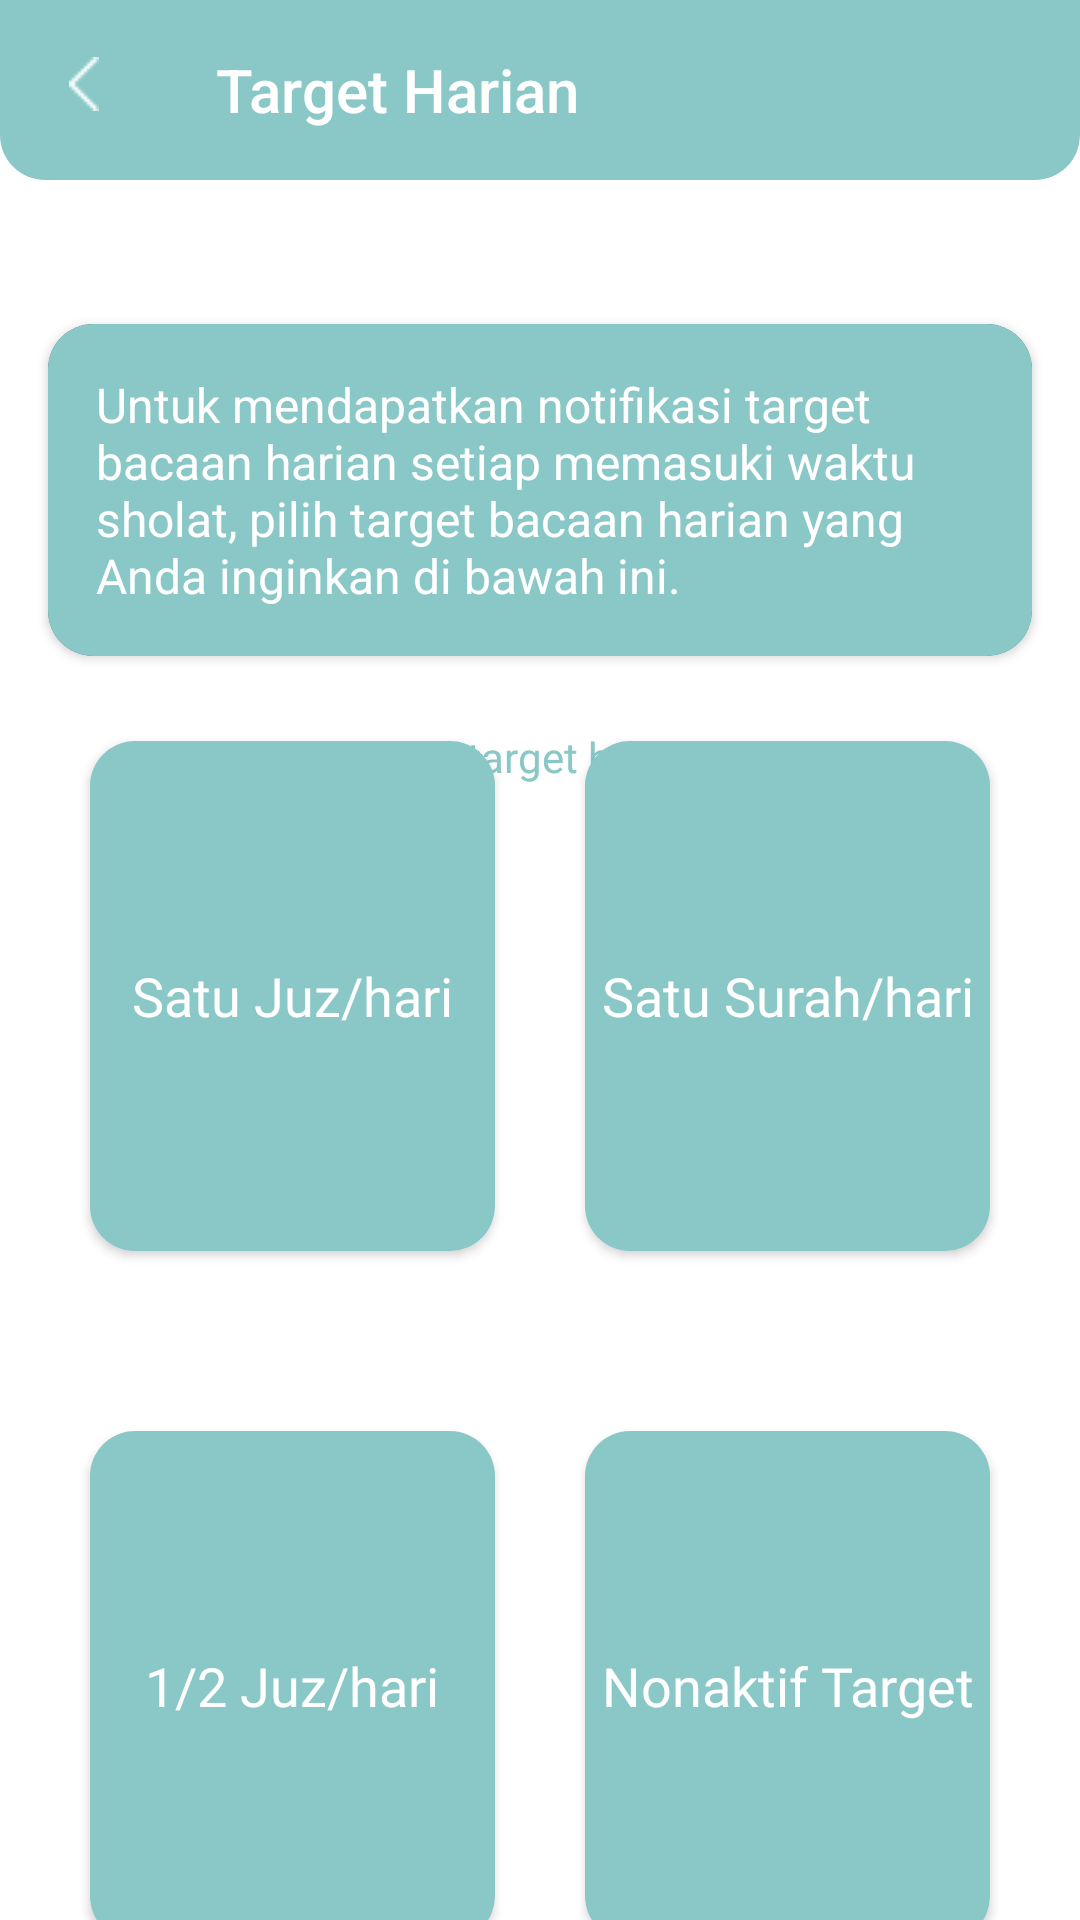

Produce the Android XML layout that renders to this screen, including the resource entries it uses.
<!-- AndroidManifest.xml: activity theme Theme.AppCompat.NoActionBar -->
<!-- res/layout/activity_daily.xml -->
<?xml version="1.0" encoding="utf-8"?>
<androidx.constraintlayout.widget.ConstraintLayout xmlns:android="http://schemas.android.com/apk/res/android"
    xmlns:app="http://schemas.android.com/apk/res-auto"
    xmlns:tools="http://schemas.android.com/tools"
    android:layout_width="match_parent"
    android:layout_height="match_parent"
    android:background="#fff"
    tools:context=".DailyActivity">
    <androidx.appcompat.widget.Toolbar
        android:id="@+id/tolbar"
        android:layout_width="match_parent"
        android:layout_height="60dp"
        android:layout_marginBottom="8dp"
        app:titleTextColor="@android:color/white"
        app:title="Target Harian"
        app:navigationIcon="@drawable/back"
        android:background="@drawable/background_item_bacaan"
        app:layout_constraintBottom_toTopOf="@+id/tvNumber"
        app:layout_constraintEnd_toEndOf="parent"
        app:layout_constraintStart_toStartOf="parent"
        app:layout_constraintTop_toTopOf="parent" />

    <TextView
        android:id="@+id/tvTarget"
        android:layout_width="wrap_content"
        android:layout_height="wrap_content"
        android:fontFamily="@font/heebo_bold"
        android:textColor="#155354"
        android:textSize="18sp"
        app:layout_constraintEnd_toEndOf="parent"
        app:layout_constraintHorizontal_bias="0.5"
        app:layout_constraintStart_toStartOf="parent"
        app:layout_constraintTop_toBottomOf="@+id/tolbar" />

    <TextView
        android:id="@+id/textView8"
        android:layout_width="wrap_content"
        android:layout_height="wrap_content"
        android:layout_marginTop="24dp"
        android:fontFamily="@font/heebo_bold"
        android:text="Pilih target harian"
        android:textColor="#89C8C7"
        app:layout_constraintEnd_toEndOf="parent"
        app:layout_constraintHorizontal_bias="0.5"
        app:layout_constraintStart_toStartOf="parent"
        app:layout_constraintTop_toBottomOf="@+id/cardView" />

    <LinearLayout
        android:id="@+id/linearLayout"
        android:layout_width="match_parent"
        android:layout_height="wrap_content"
        android:layout_marginBottom="8dp"
        android:orientation="vertical"
        app:layout_constraintBottom_toBottomOf="parent"
        app:layout_constraintTop_toBottomOf="@+id/textView8">

        <LinearLayout
            android:layout_width="match_parent"
            android:layout_height="match_parent"
            android:layout_margin="15dp"
            android:orientation="horizontal">

            <Button
                android:id="@+id/btnJuzDaily"
                android:layout_width="match_parent"
                android:layout_height="170dp"
                android:layout_margin="15dp"
                android:layout_weight="1"
                android:background="@drawable/bg_buton"
                android:fontFamily="@font/heebo_bold"
                android:text="Satu Juz/hari"
                android:textAllCaps="false"
                android:textColor="@android:color/white"
                android:textSize="18dp" />

            <Button
                android:id="@+id/btnSurahDaily"
                android:layout_width="match_parent"
                android:layout_height="170dp"
                android:layout_margin="15dp"
                android:layout_weight="1"
                android:background="@drawable/bg_buton"
                android:fontFamily="@font/heebo_bold"
                android:text="Satu Surah/hari"
                android:textAllCaps="false"
                android:textColor="@android:color/white"
                android:textSize="18dp" />
        </LinearLayout>

        <LinearLayout
            android:layout_width="match_parent"
            android:layout_height="match_parent"
            android:layout_margin="15dp"
            android:orientation="horizontal">

            <Button
                android:id="@+id/btnHalfJuz"
                android:layout_width="match_parent"
                android:layout_height="170dp"
                android:layout_margin="15dp"
                android:layout_weight="1"
                android:background="@drawable/bg_buton"
                android:fontFamily="@font/heebo_bold"
                android:text="1/2 Juz/hari"
                android:textAllCaps="false"
                android:textColor="@android:color/white"
                android:textSize="18dp" />

            <Button
                android:id="@+id/btnnonaktif"
                android:layout_width="match_parent"
                android:layout_height="170dp"
                android:layout_margin="15dp"
                android:layout_weight="1"
                android:background="@drawable/bg_buton"
                android:fontFamily="@font/heebo_bold"
                android:text="Nonaktif Target"
                android:textAllCaps="false"
                android:textColor="@android:color/white"
                android:textSize="18dp" />
        </LinearLayout>

    </LinearLayout>


    <androidx.cardview.widget.CardView
        android:id="@+id/cardView"
        android:layout_width="match_parent"
        android:layout_height="wrap_content"
        android:layout_marginStart="16dp"
        android:layout_marginTop="48dp"
        android:layout_marginEnd="16dp"
        android:background="#89C8C7"
        app:cardCornerRadius="15dp"
        app:layout_constraintEnd_toEndOf="parent"
        app:layout_constraintStart_toStartOf="parent"
        app:layout_constraintTop_toBottomOf="@+id/tolbar">

        <LinearLayout
            android:layout_width="match_parent"
            android:layout_height="match_parent"
            android:background="#89C8C7"
            android:orientation="horizontal">

            <TextView
                android:id="@+id/textView6"
                android:layout_width="wrap_content"
                android:layout_height="wrap_content"
                android:layout_margin="16dp"
                android:layout_weight="1"
                android:text="Untuk mendapatkan notifikasi target bacaan harian setiap memasuki waktu sholat, pilih target bacaan harian yang Anda inginkan di bawah ini."
                android:textColor="#fff"
                android:textSize="16sp" />
        </LinearLayout>
    </androidx.cardview.widget.CardView>

</androidx.constraintlayout.widget.ConstraintLayout>
<!-- resources referenced by this layout -->
<resources>
  <!-- drawable back: png bitmap (drawable, 174 bytes) -->
  <!-- drawable background_item_bacaan (drawable) -->
  <?xml version="1.0" encoding="utf-8"?>
  <shape xmlns:android="http://schemas.android.com/apk/res/android">
  
      <solid android:color="@color/colorPrimary"/>
      <corners android:bottomLeftRadius="15dp"
          android:bottomRightRadius="15dp"/>
  </shape>
  <!-- drawable bg_buton (drawable-xhdpi) -->
  <?xml version="1.0" encoding="utf-8"?>
  <shape xmlns:android="http://schemas.android.com/apk/res/android">
  
      <corners android:radius="15dp" />
      <solid android:color="#89C8C7" />
  </shape>
  <color name="colorPrimary">#89C8C7</color>
</resources>
